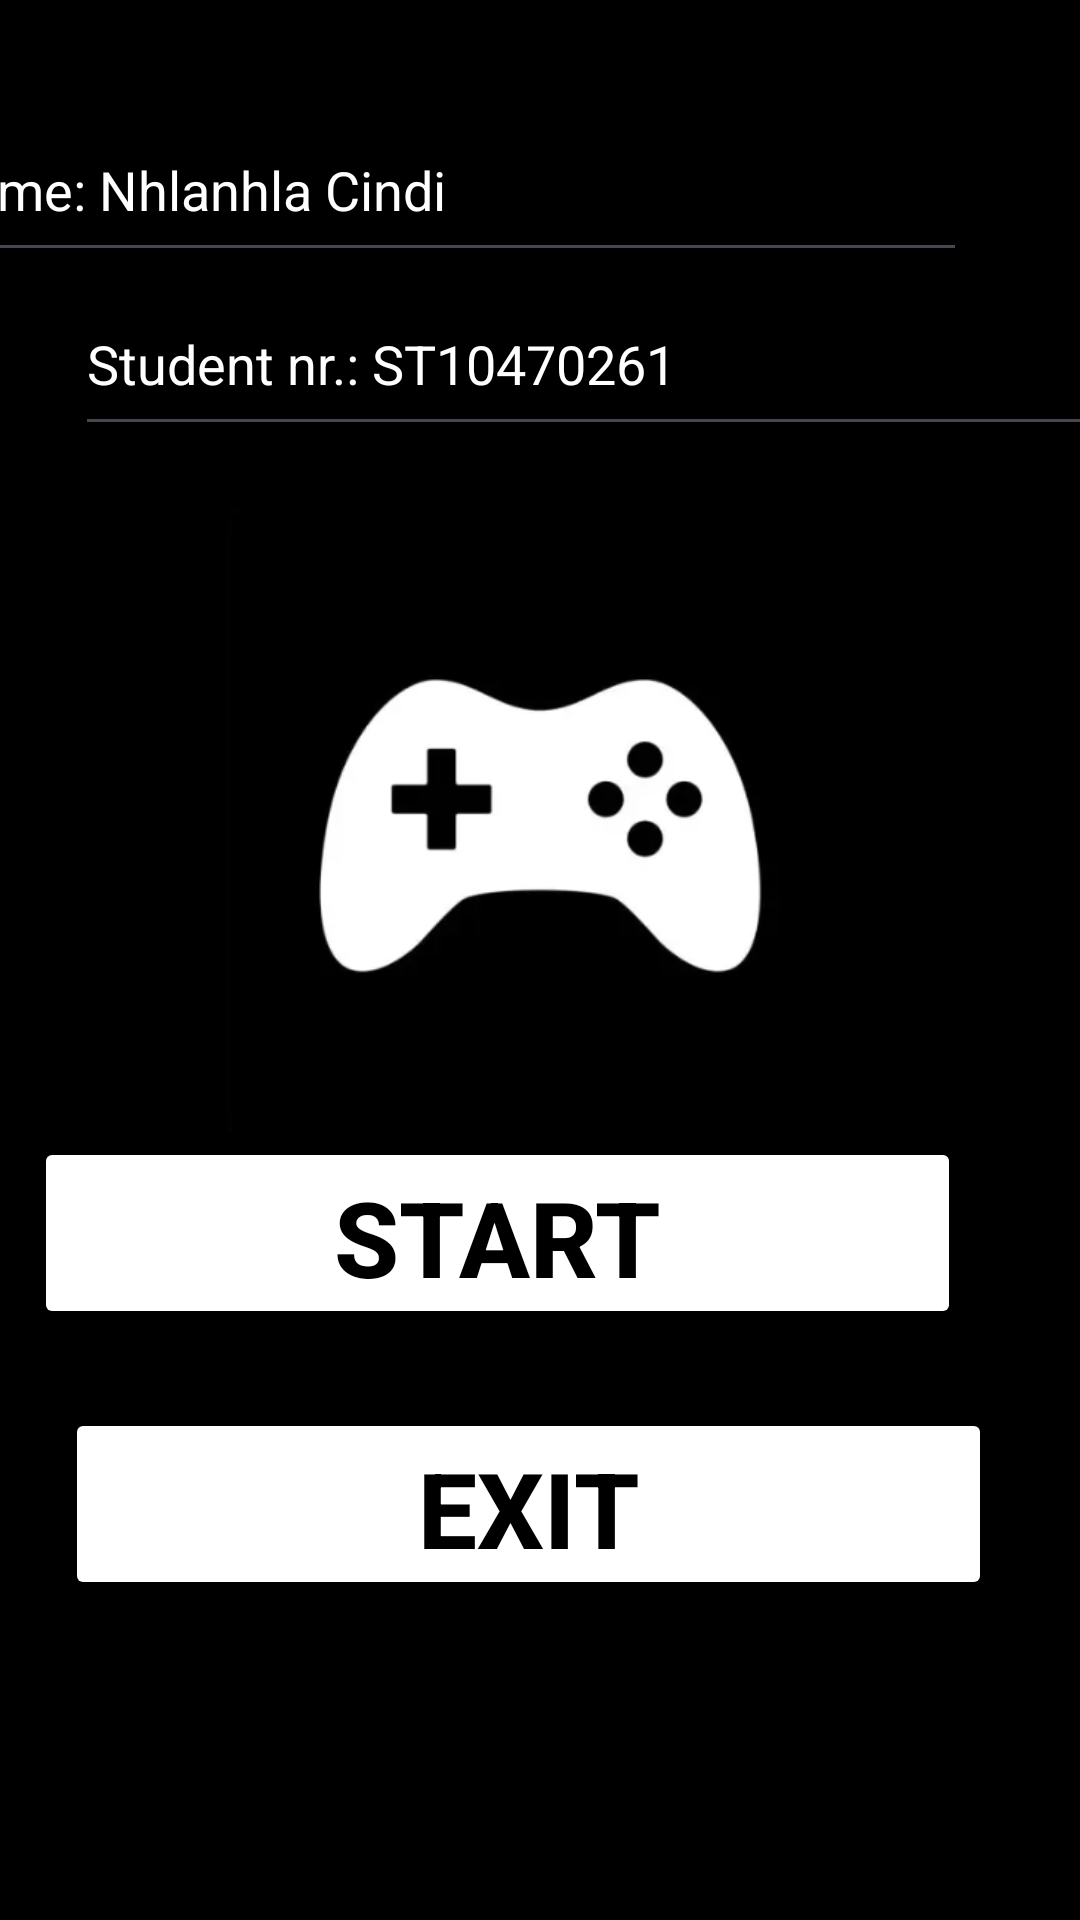

This screen was rendered from an Android layout file. Write that file and the resources it references.
<!-- AndroidManifest.xml: application theme Theme.GameTesterApp -->
<!-- res/layout/activity_main.xml -->
<?xml version="1.0" encoding="utf-8"?>
<androidx.constraintlayout.widget.ConstraintLayout xmlns:android="http://schemas.android.com/apk/res/android"
    xmlns:app="http://schemas.android.com/apk/res-auto"
    xmlns:tools="http://schemas.android.com/tools"
    android:id="@+id/main"
    android:layout_width="match_parent"
    android:layout_height="match_parent"
    android:orientation="vertical"
    android:background="@color/black"
    tools:context=".MainActivity">

    <EditText
        android:id="@+id/nameTxt"
        android:layout_width="350dp"
        android:layout_height="58dp"
        android:layout_marginEnd="61dp"
        android:ems="10"
        android:inputType="text"
        android:hint="Name: Nhlanhla Cindi"
        android:textColorHint="@color/grey"
        android:textColor="@color/white"
        android:translationX="23dp"
        app:layout_constraintBottom_toBottomOf="parent"
        app:layout_constraintEnd_toEndOf="parent"
        app:layout_constraintHorizontal_bias="1.0"
        app:layout_constraintStart_toStartOf="parent"
        app:layout_constraintTop_toTopOf="parent"
        app:layout_constraintVertical_bias="0.056" />

    <EditText
        android:id="@+id/studentNrTxt"
        android:layout_width="349dp"
        android:layout_height="58dp"
        android:layout_marginStart="2dp"
        android:layout_marginEnd="61dp"
        android:ems="10"
        android:inputType="text"
        android:hint="Student nr.: ST10470261












"
        android:textColorHint="@color/grey"
        android:textColor="@color/white"
        android:translationX="23dp"
        app:layout_constraintBottom_toBottomOf="parent"
        app:layout_constraintEnd_toEndOf="parent"
        app:layout_constraintHorizontal_bias="0.0"
        app:layout_constraintStart_toStartOf="parent"
        app:layout_constraintTop_toTopOf="parent"
        app:layout_constraintVertical_bias="0.156" />

    <ImageView
        android:id="@+id/logoImg"
        android:layout_width="311dp"
        android:layout_height="211dp"
        app:layout_constraintBottom_toBottomOf="parent"
        app:layout_constraintEnd_toEndOf="parent"
        app:layout_constraintStart_toStartOf="parent"
        app:layout_constraintTop_toTopOf="parent"
        app:layout_constraintVertical_bias="0.388"
        android:src="@drawable/splash_screen_logo"/>

    <Button
        android:id="@+id/startBtn"
        android:layout_width="309dp"
        android:layout_height="64dp"
        android:layout_marginStart="16dp"
        android:layout_marginEnd="42dp"
        android:text="Start"
        android:textColor="@color/black"
        android:textSize="35dp"
        android:textStyle="bold"
        android:backgroundTint="@color/white"
        app:layout_constraintBottom_toBottomOf="parent"
        app:layout_constraintEnd_toEndOf="parent"
        app:layout_constraintHorizontal_bias="0.704"
        app:layout_constraintStart_toStartOf="parent"
        app:layout_constraintTop_toTopOf="parent"
        app:layout_constraintVertical_bias="0.658" />

    <Button
        android:id="@+id/exitBtn"
        android:layout_width="309dp"
        android:layout_height="64dp"
        android:layout_marginEnd="8dp"
        android:backgroundTint="@color/white"
        android:text="Exit"
        android:textColor="@color/black"
        android:textSize="35dp"
        android:textStyle="bold"
        app:layout_constraintBottom_toBottomOf="parent"
        app:layout_constraintEnd_toEndOf="parent"
        app:layout_constraintStart_toStartOf="parent"
        app:layout_constraintTop_toTopOf="parent"
        app:layout_constraintVertical_bias="0.815" />

</androidx.constraintlayout.widget.ConstraintLayout>
<!-- resources referenced by this layout -->
<resources>
  <!-- drawable splash_screen_logo: png bitmap (drawable, 23353 bytes) -->
  <style name="Theme.GameTesterApp" parent="Base.Theme.GameTesterApp" />
  <style name="Base.Theme.GameTesterApp" parent="Theme.Material3.DayNight.NoActionBar">
          
          
      </style>
  <!-- not gathered from this repository: default colours our renderer supplied (Android Studio template values) -->
  <color name="black">#FF000000</color>
  <color name="white">#FFFFFFFF</color>
</resources>
